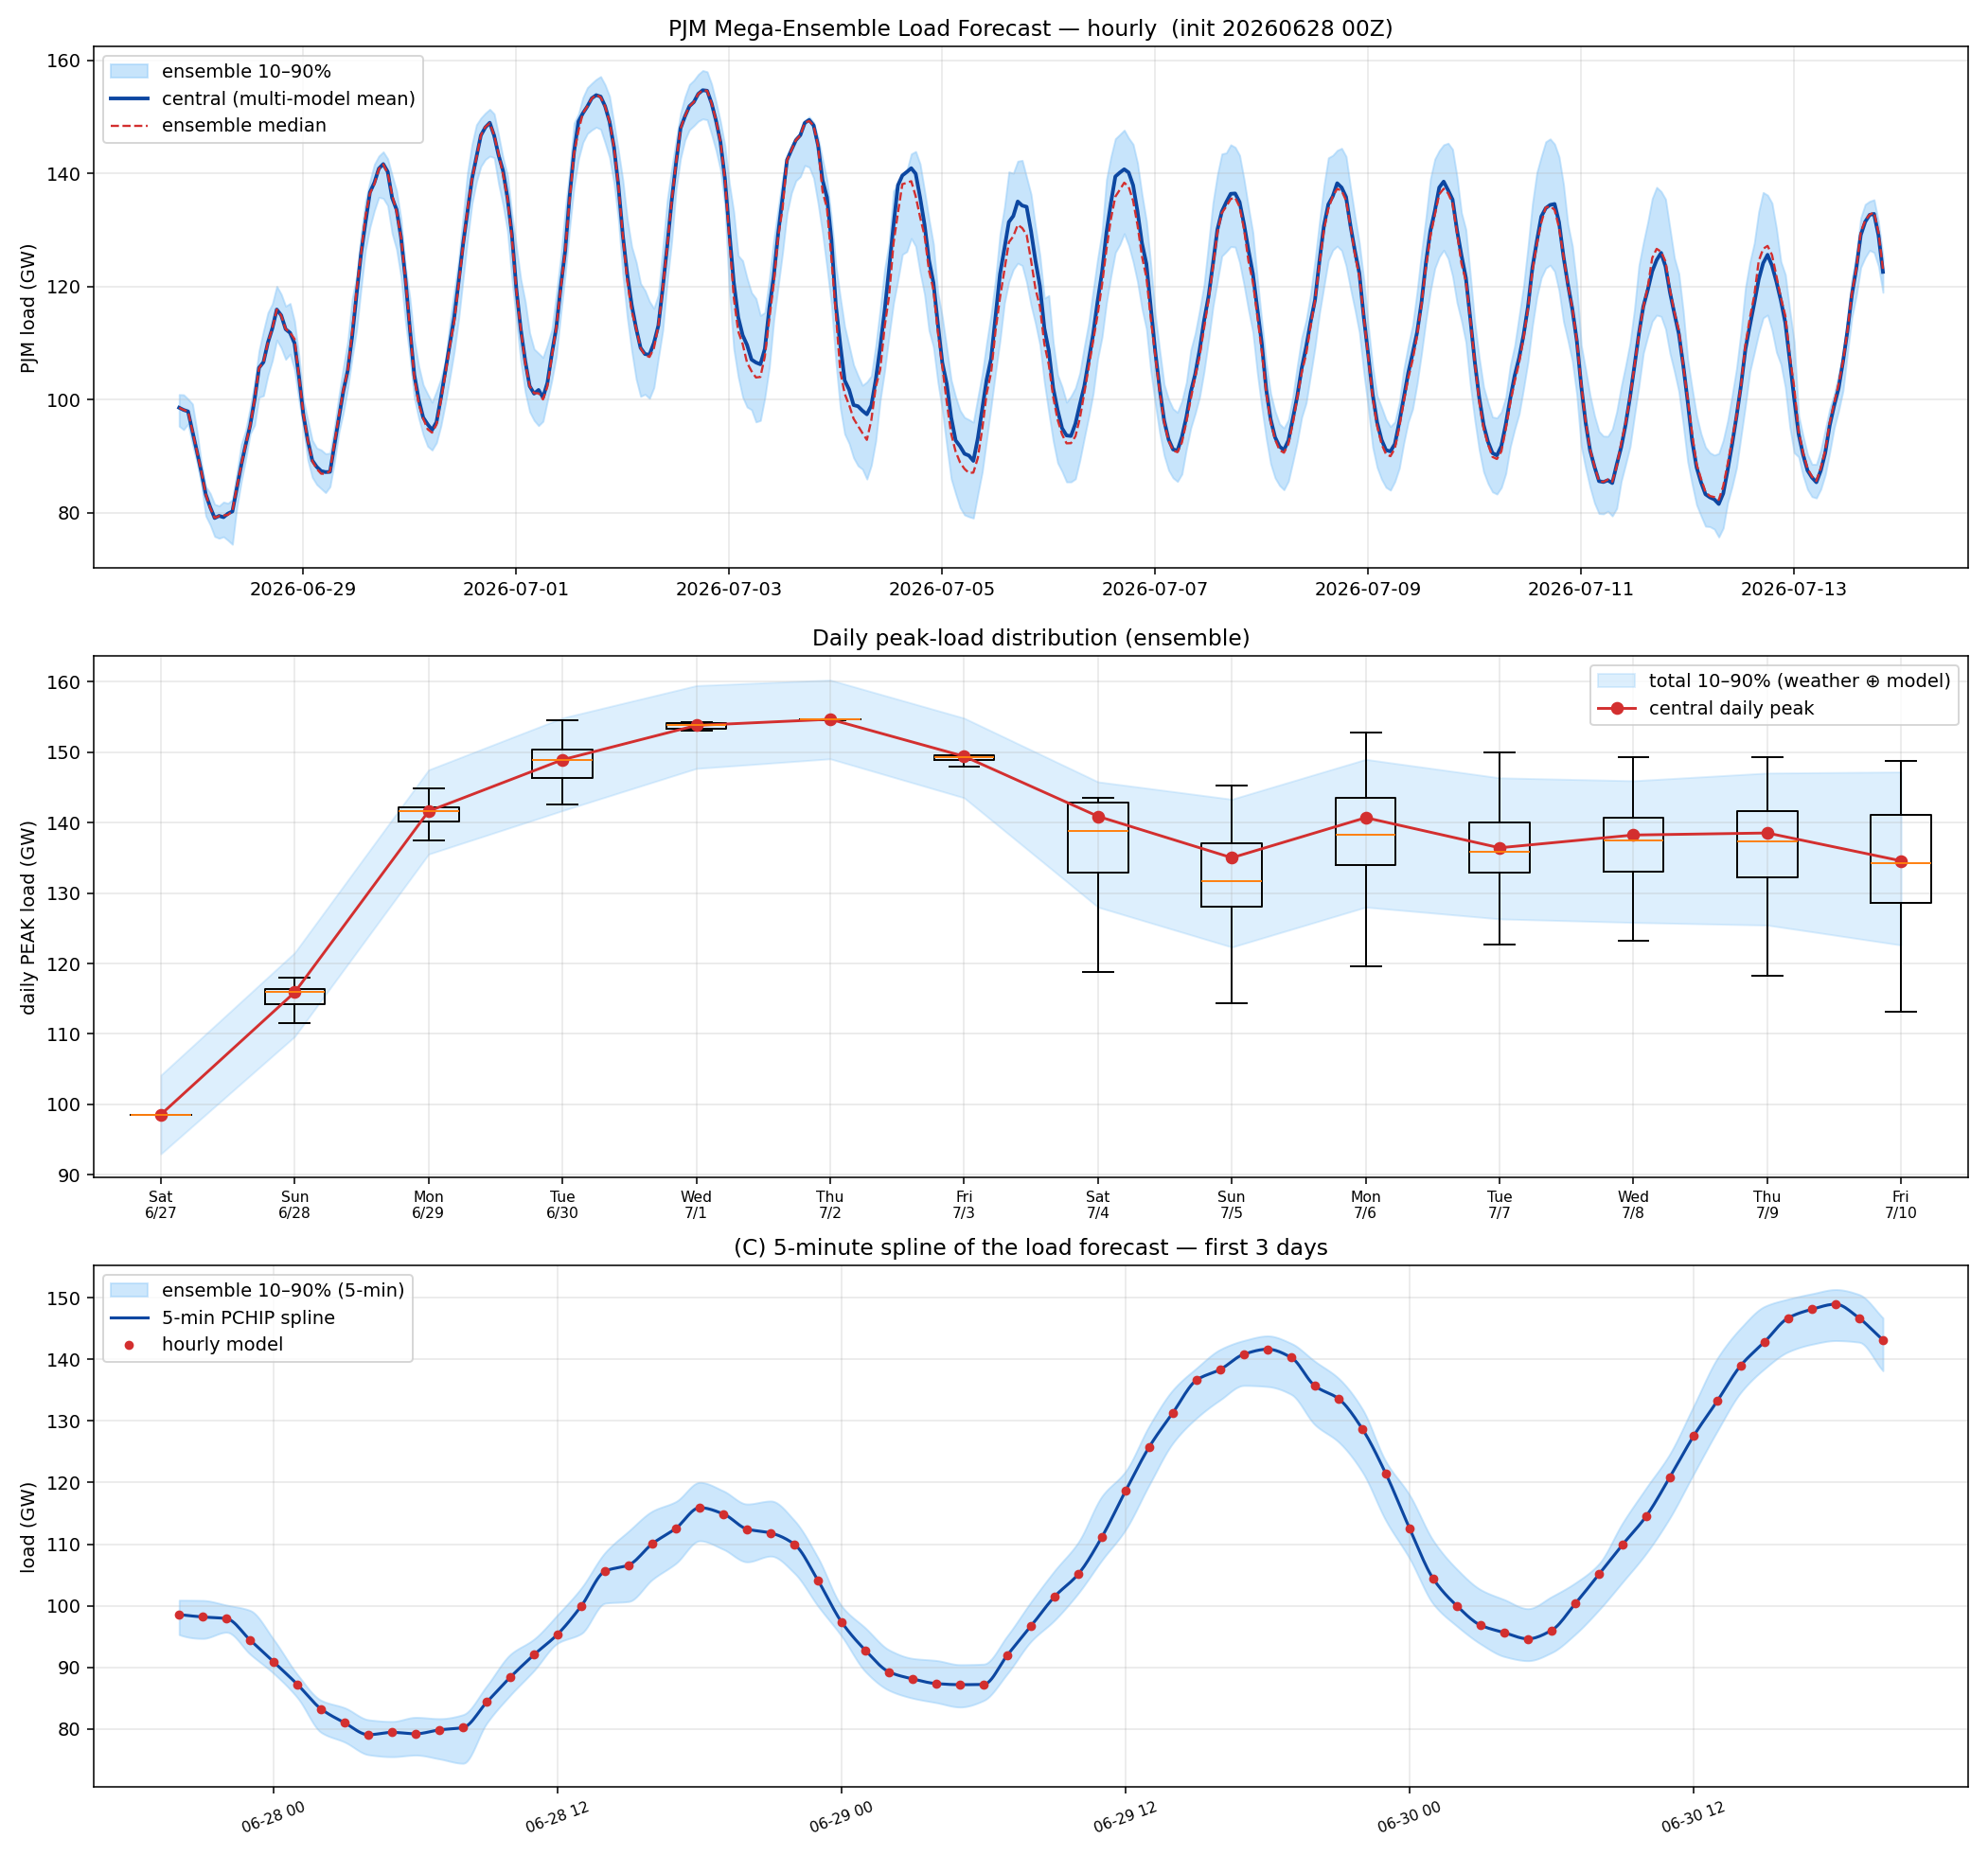

Data behind this chart, as committed beside it:
utc, tmpf, dwpf, cloud, load, ens_p10, ens_p50, ens_p90
2026-06-28 00:00:00+00:00, 72.55, 66.75, 72.94, 98571, 95312, 98571, 100905
2026-06-28 01:00:00+00:00, 71.97, 66.45, 72.36, 98181, 94696, 98181, 100862
2026-06-28 02:00:00+00:00, 71.18, 66.16, 71.78, 97916, 95706, 97916, 100111
2026-06-28 03:00:00+00:00, 70.39, 65.87, 71.19, 94434, 92136, 94434, 99238
2026-06-28 04:00:00+00:00, 69.67, 65.58, 70.61, 90870, 89001, 90896, 94494
2026-06-28 05:00:00+00:00, 69.13, 65.28, 70.03, 87224, 85072, 87252, 88840
2026-06-28 06:00:00+00:00, 68.57, 64.99, 69.45, 83246, 79443, 83259, 84654
2026-06-28 07:00:00+00:00, 68.33, 65.17, 69.63, 80988, 77866, 80853, 83434
2026-06-28 08:00:00+00:00, 68.11, 65.31, 69.8, 79068, 75820, 79100, 81500
2026-06-28 09:00:00+00:00, 67.94, 65.43, 69.97, 79455, 75500, 79424, 81225
2026-06-28 10:00:00+00:00, 67.99, 65.51, 70.15, 79219, 75765, 79517, 81898
2026-06-28 11:00:00+00:00, 68.52, 65.73, 70.33, 79861, 75142, 79627, 81680
2026-06-28 12:00:00+00:00, 69.71, 66.05, 70.5, 80238, 74427, 80306, 82329
2026-06-28 13:00:00+00:00, 71.34, 66.41, 70.78, 84358, 80952, 84531, 87008
2026-06-28 14:00:00+00:00, 73.29, 66.69, 71.04, 88427, 85514, 88484, 92116
2026-06-28 15:00:00+00:00, 75.39, 66.97, 71.32, 92068, 89496, 92043, 94600
2026-06-28 16:00:00+00:00, 77.4, 67.24, 71.59, 95407, 93936, 95406, 98568
2026-06-28 17:00:00+00:00, 79.07, 67.5, 71.87, 99994, 95500, 99994, 102918
2026-06-28 18:00:00+00:00, 80.28, 67.77, 72.13, 105625, 100415, 105559, 108644
2026-06-28 19:00:00+00:00, 80.98, 67.98, 69.29, 106625, 100692, 106654, 112133
2026-06-28 20:00:00+00:00, 81.19, 68.18, 66.45, 110080, 104276, 110080, 115364
2026-06-28 21:00:00+00:00, 80.92, 68.38, 63.62, 112591, 106907, 112625, 116930
2026-06-28 22:00:00+00:00, 80.33, 68.59, 60.78, 115926, 110543, 115926, 120034
2026-06-28 23:00:00+00:00, 79.6, 68.79, 57.94, 114901, 109155, 114865, 118635
2026-06-29 00:00:00+00:00, 78.75, 68.99, 55.11, 112447, 107121, 112505, 116517
2026-06-29 01:00:00+00:00, 77.67, 68.95, 52.32, 111809, 108056, 111826, 117007
2026-06-29 02:00:00+00:00, 76.41, 68.89, 49.52, 109974, 105297, 110723, 113844
2026-06-29 03:00:00+00:00, 75.1, 68.85, 46.73, 104083, 99935, 104108, 107769
2026-06-29 04:00:00+00:00, 73.9, 68.79, 43.94, 97320, 95037, 97472, 99938
2026-06-29 05:00:00+00:00, 73.08, 68.74, 41.16, 92770, 89317, 92735, 96392
2026-06-29 06:00:00+00:00, 72.58, 68.69, 38.36, 89262, 86272, 89138, 92831
2026-06-29 07:00:00+00:00, 72.28, 68.83, 39.43, 88123, 84999, 87775, 91452
2026-06-29 08:00:00+00:00, 72, 68.96, 40.49, 87370, 84272, 86909, 91117
2026-06-29 09:00:00+00:00, 71.69, 69, 41.56, 87193, 83561, 86897, 90445
2026-06-29 10:00:00+00:00, 71.54, 69.03, 42.63, 87234, 84624, 87356, 90534
2026-06-29 11:00:00+00:00, 72.24, 69.23, 43.69, 92004, 88985, 92328, 95141
2026-06-29 12:00:00+00:00, 73.84, 69.52, 44.76, 96706, 94220, 97179, 100633
2026-06-29 13:00:00+00:00, 76.07, 69.44, 44.04, 101504, 97673, 101679, 105714
2026-06-29 14:00:00+00:00, 78.46, 69.3, 43.32, 105158, 102053, 105168, 110329
2026-06-29 15:00:00+00:00, 80.87, 69.16, 42.59, 111197, 107420, 112049, 117800
2026-06-29 16:00:00+00:00, 83.18, 69.02, 41.88, 118681, 112371, 119427, 121853
2026-06-29 17:00:00+00:00, 85.14, 68.88, 41.17, 125808, 119667, 125807, 129232
2026-06-29 18:00:00+00:00, 86.54, 68.74, 40.44, 131357, 126441, 132503, 135058
2026-06-29 19:00:00+00:00, 87.3, 68.84, 39.3, 136645, 130488, 136450, 138601
2026-06-29 20:00:00+00:00, 87.45, 68.97, 38.17, 138360, 133431, 138098, 141613
2026-06-29 21:00:00+00:00, 86.96, 69.09, 37.03, 140829, 135760, 140753, 143055
2026-06-29 22:00:00+00:00, 86.06, 69.2, 35.89, 141638, 135578, 141593, 143800
2026-06-29 23:00:00+00:00, 84.98, 69.32, 34.75, 140277, 134294, 139988, 142575
2026-06-30 00:00:00+00:00, 83.81, 69.45, 33.61, 135663, 129368, 136190, 139661
2026-06-30 01:00:00+00:00, 82.37, 69.32, 32.24, 133584, 126574, 133201, 136904
2026-06-30 02:00:00+00:00, 80.75, 69.17, 30.85, 128702, 121719, 128661, 131942
2026-06-30 03:00:00+00:00, 79.09, 69.04, 29.47, 121378, 113791, 121190, 123383
2026-06-30 04:00:00+00:00, 77.6, 68.9, 28.09, 112538, 107655, 112687, 117953
2026-06-30 05:00:00+00:00, 76.56, 68.77, 26.71, 104363, 100287, 103875, 110557
2026-06-30 06:00:00+00:00, 75.89, 68.63, 25.34, 99970, 96688, 99221, 105924
2026-06-30 07:00:00+00:00, 75.42, 68.65, 26.37, 96841, 93797, 96645, 102614
2026-06-30 08:00:00+00:00, 74.94, 68.68, 27.41, 95643, 91759, 94769, 100998
2026-06-30 09:00:00+00:00, 74.43, 68.69, 28.44, 94635, 91085, 94164, 99527
2026-06-30 10:00:00+00:00, 74.08, 68.66, 29.49, 96024, 92397, 95585, 101480
2026-06-30 11:00:00+00:00, 74.69, 68.71, 30.53, 100349, 95387, 99841, 103713
... 325 more rows
